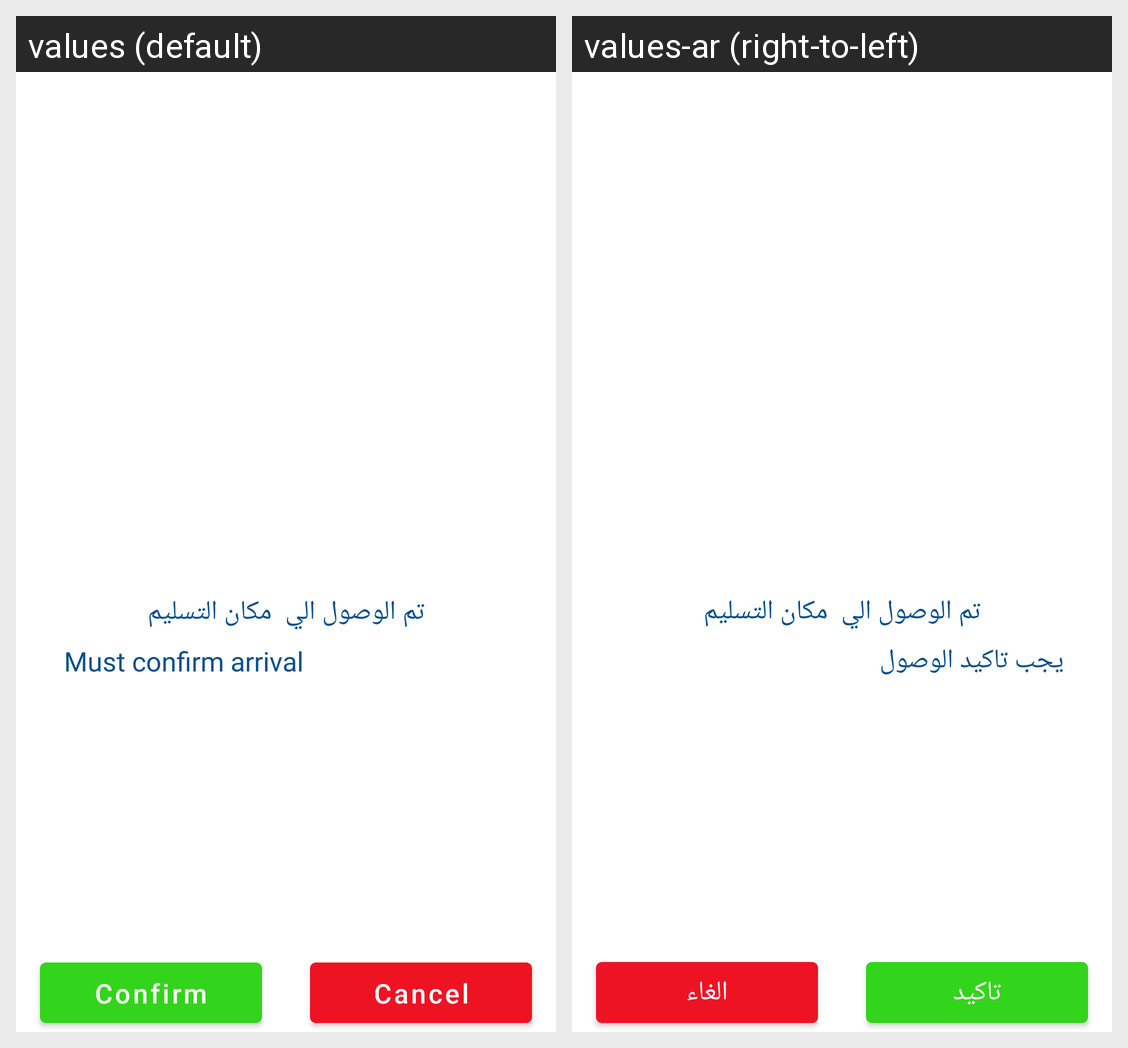

Strings drawn on this Android screen and how each of the app's shown locales translates them:
Android screen res/layout/confirm_delivery_position_dialog.xml rendered under 2 locales, left to right: values (default), values-ar (right-to-left). Device: Nexus 5 (rendered at 1080×1920; each locale shown at half size, 540×960, under a caption strip naming it); theme Theme.SimpleDelivryApp.
Strings drawn on this screen, with the default value and each locale's value (text and hints the layout hard-codes, and strings that could not be matched under every locale, appear in the picture but are not listed):

confirm_delivery
  values: Must confirm arrival
  values-ar: يجب تاكيد الوصول

confirm
  values: Confirm
  values-ar: تاكيد

cancel
  values: Cancel
  values-ar: الغاء
